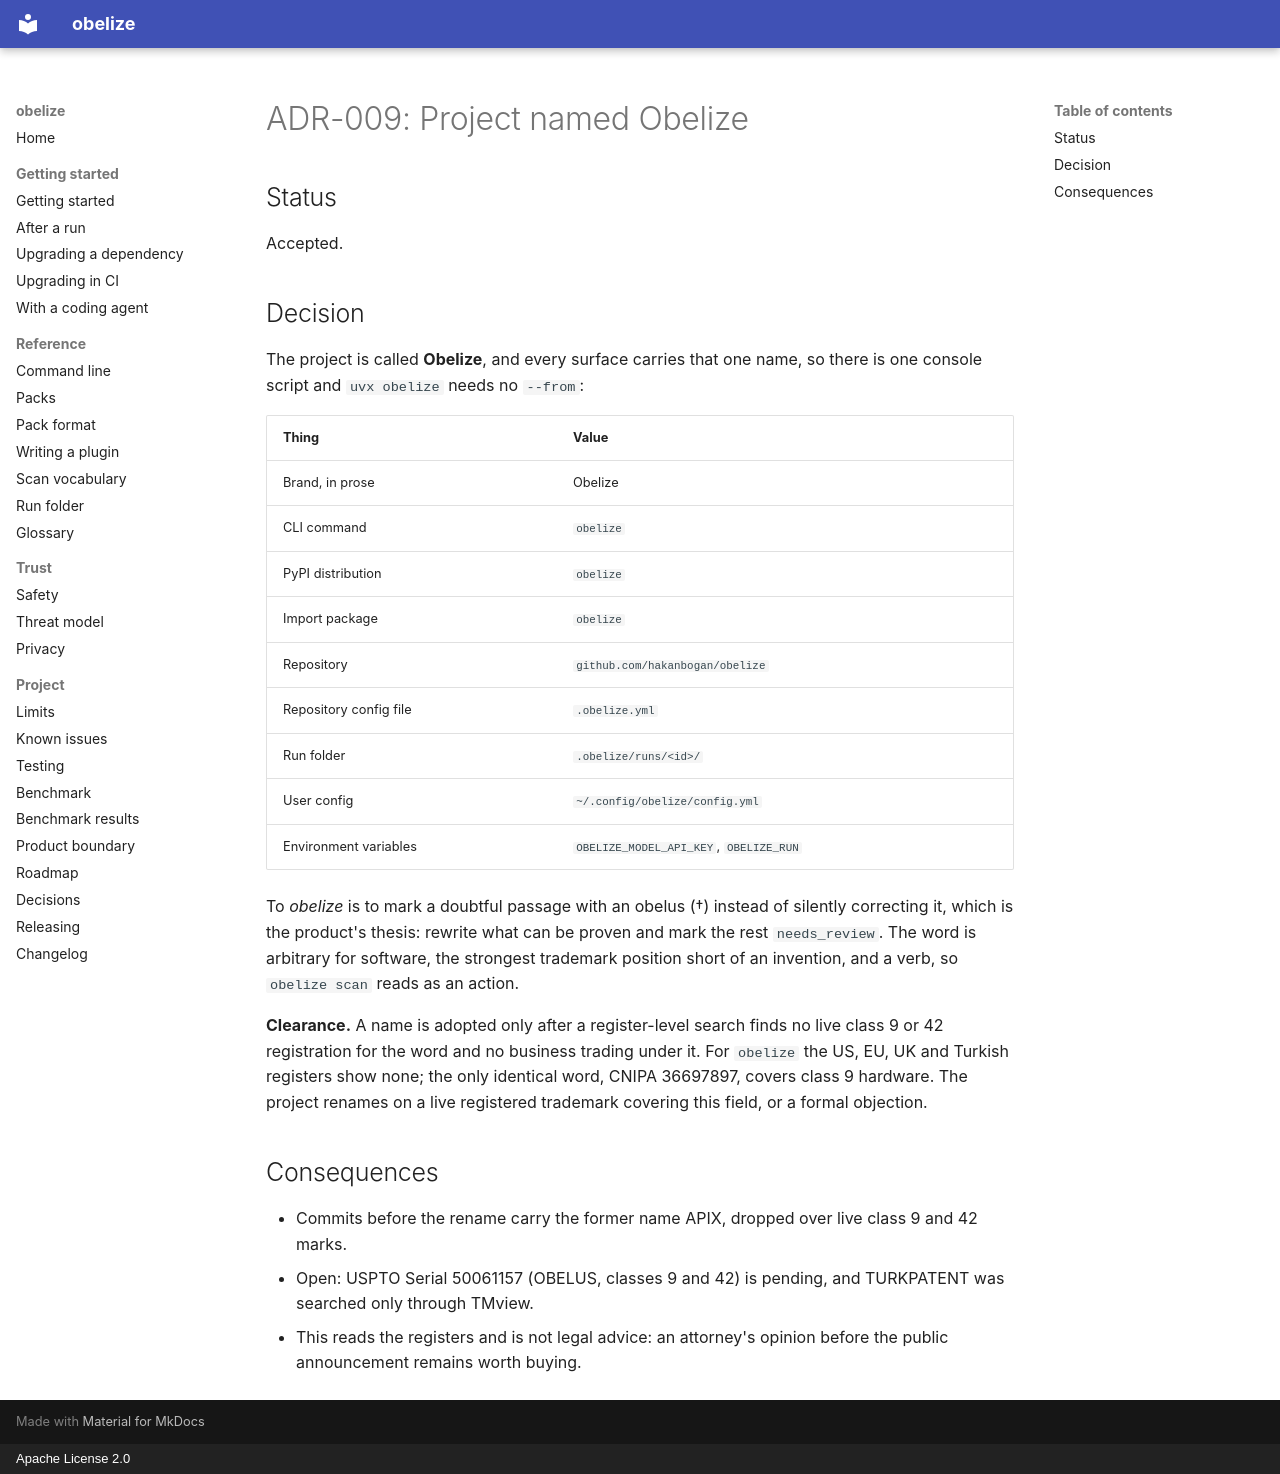

repository: hakanbogan/obelize · page: adr/ADR-009-rename-to-obelize/index.html · generator: mkdocs · copyright: Apache License 2.0

# ADR-009: Project named Obelize

## Status

Accepted.

## Decision

The project is called **Obelize**, and every surface carries that one name, so there is one
console script and `uvx obelize` needs no `--from`:

| Thing | Value |
|---|---|
| Brand, in prose | Obelize |
| CLI command | `obelize` |
| PyPI distribution | `obelize` |
| Import package | `obelize` |
| Repository | `github.com/hakanbogan/obelize` |
| Repository config file | `.obelize.yml` |
| Run folder | `.obelize/runs/<id>/` |
| User config | `~/.config/obelize/config.yml` |
| Environment variables | `OBELIZE_MODEL_API_KEY`, `OBELIZE_RUN` |

To *obelize* is to mark a doubtful passage with an obelus (†) instead of silently correcting
it, which is the product's thesis: rewrite what can be proven and mark the rest
`needs_review`. The word is arbitrary for software, the strongest trademark position short of
an invention, and a verb, so `obelize scan` reads as an action.

**Clearance.** A name is adopted only after a register-level search finds no live class 9 or
42 registration for the word and no business trading under it. For `obelize` the US, EU, UK
and Turkish registers show none; the only identical word, CNIPA 36697897, covers class 9
hardware. The project renames on a live registered trademark covering this field, or a formal
objection.

## Consequences

- Commits before the rename carry the former name APIX, dropped over live class 9 and 42 marks.
- Open: USPTO Serial 50061157 (OBELUS, classes 9 and 42) is pending, and TURKPATENT was
  searched only through TMview.
- This reads the registers and is not legal advice: an attorney's opinion before the public
  announcement remains worth buying.
